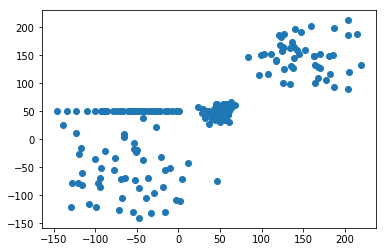

The table this chart was drawn from, first rows:
51.45988043280259, 55.98797936503452
59.83, 43.15
52.59, 38.25
48.06, 54.87
54.46, 57.82
61.11, 31.6
35.49, 51.16
68.26, 61.55
48.61, 48.64
37.47, 45.86
57.66, 63.69
37.17, 28.18
36.53, 47
50.17, 31.27
29.82, 54.54
60.59, 53.31
59.85, 49.53
44.66, 63.94
46.91, 43.79
28.31, 47.26
49.12, 50.7
40.85, 36.58
23.4, 58.18
60.4, 50.44
51.06, 55.51
43.13, 44.36
35.55, 50.79
45.24, 43.45
46.33, 46.97
62.81, 56.51
31.68, 37.7
55.89, 49.98
53.5, 48.09
46.25, 62.4
42.8, 53.39
53.18, 62.68
50.92, 54.97
63.19, 66.23
47, 51.62
29.35, 48.12
52.14, 55.25
51.62, 56.3
56.85, 52.38
55, 52
53.23, 48.75
55.82, 35.37
44.16, 35.01
57.31, 62.27
45.04, 58.3
44.14, 45.52
-99.68, -34.48
-92.84, -51.72
-18.32, -84.73
4.019, -71.38
-49.84, -18.19
-39.07, -104.4
-107, -114.8
-9.824, -51.45
-36.09, -68.8
-65.58, 4.818
-117, -14.81
... 139 more rows
